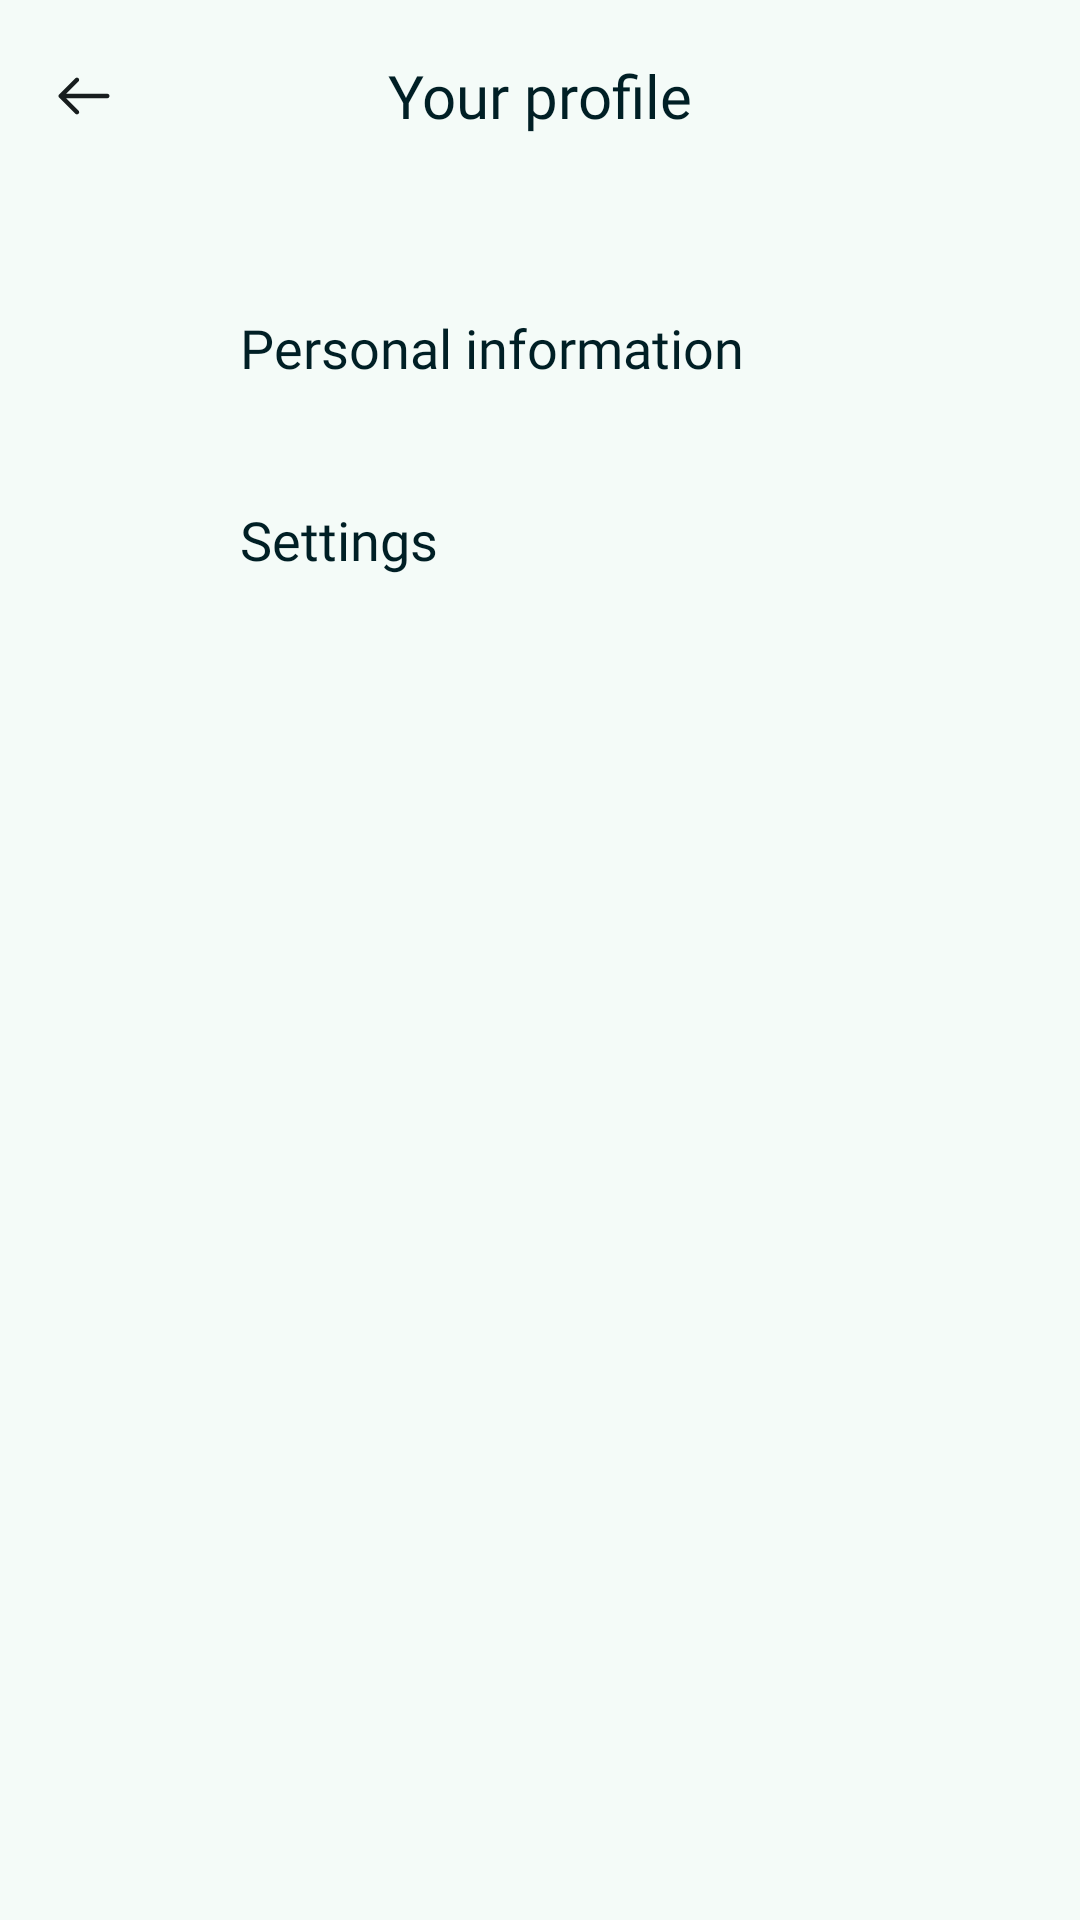

Here is an Android app screen rendered from its layout file. Give the layout XML and the strings, colors and styles it references.
<!-- AndroidManifest.xml: application theme AppTheme -->
<!-- res/layout/profile_fragment.xml -->
<?xml version="1.0" encoding="utf-8"?>
<LinearLayout xmlns:android="http://schemas.android.com/apk/res/android"
    xmlns:app="http://schemas.android.com/apk/res-auto"
    android:layout_width="match_parent"
    android:layout_height="match_parent"
    android:layout_marginTop="@dimen/toolbar_margin_top"
    android:background="@color/md_theme_surface"
    android:fillViewport="true"
    android:orientation="vertical">

    <com.google.android.material.appbar.MaterialToolbar
        android:id="@+id/top_app_bar"
        android:layout_width="match_parent"
        android:layout_height="?attr/actionBarSize"
        android:background="@color/md_theme_surface"

        app:navigationIcon="@drawable/arrow_back_com"
        app:navigationIconTint="@color/md_theme_onBackground_mediumContrast"
        app:title="@string/user_profile_label"
        app:titleCentered="true"
        app:titleTextAppearance="@style/ToolbarTitleText"
        app:titleTextColor="@color/md_theme_onPrimaryFixed" />

    <LinearLayout
        android:layout_width="match_parent"
        android:layout_height="wrap_content"
        android:orientation="vertical">

        <LinearLayout
            android:layout_width="match_parent"
            android:layout_height="wrap_content"
            android:layout_marginStart="@dimen/large_margin_start"
            android:layout_marginTop="@dimen/large_margin_top"
            android:layout_marginEnd="@dimen/large_margin_end"
            android:orientation="vertical">

            <LinearLayout
                android:id="@+id/personalDataItem"
                android:layout_width="match_parent"
                android:layout_height="@dimen/item_height"
                android:background="?attr/selectableItemBackground"
                android:clickable="true"
                android:focusable="true"
                android:gravity="center_vertical"
                android:orientation="horizontal"
                android:paddingStart="0dp"
                android:paddingEnd="@dimen/padding_standard">

                <ImageView
                    android:layout_width="@dimen/medium_width"
                    android:layout_height="@dimen/standard_height"
                    android:layout_marginEnd="@dimen/margin_end"
                    android:contentDescription="@string/personal_data"
                    android:padding="@dimen/padding_small"
                    android:src="@drawable/user"
                    app:tint="@color/colorOnCustomColor2Container" />

                <TextView
                    android:layout_width="0dp"
                    android:layout_height="wrap_content"
                    android:layout_weight="@integer/view_weight"
                    android:fontFamily="@font/be_vietnam_pro_medium"
                    android:text="@string/personal_data"
                    android:textColor="@color/md_theme_onPrimaryFixed"
                    android:textSize="@dimen/text_medium" />

                <ImageView
                    android:layout_width="@dimen/small_image_width"
                    android:layout_height="@dimen/small_image_height"
                    android:src="@drawable/right_arrow"
                    app:tint="@color/md_theme_surfaceDim_highContrast" />
            </LinearLayout>

            <LinearLayout
                android:id="@+id/appSettingsItem"
                android:layout_width="match_parent"
                android:layout_height="@dimen/item_height"
                android:layout_marginTop="@dimen/margin_top_small"
                android:background="?attr/selectableItemBackground"
                android:clickable="true"
                android:focusable="true"
                android:gravity="center_vertical"
                android:orientation="horizontal"
                android:paddingStart="0dp"
                android:paddingEnd="@dimen/padding_standard">

                <ImageView
                    android:layout_width="@dimen/medium_width"
                    android:layout_height="@dimen/standard_height"
                    android:layout_marginEnd="@dimen/padding_standard"
                    android:padding="@dimen/padding_small"
                    android:src="@drawable/settings_24px"
                    app:tint="@color/colorOnCustomColor2Container" />

                <TextView
                    android:layout_width="0dp"
                    android:layout_height="wrap_content"
                    android:layout_weight="@integer/view_weight"
                    android:fontFamily="@font/be_vietnam_pro_medium"
                    android:text="@string/settings_label_name"
                    android:textColor="@color/md_theme_onPrimaryFixed"
                    android:textSize="@dimen/text_medium" />

                <ImageView
                    android:layout_width="@dimen/small_image_width"
                    android:layout_height="@dimen/small_image_height"
                    android:src="@drawable/right_arrow"
                    app:tint="@color/md_theme_surfaceDim_highContrast" />
            </LinearLayout>
        </LinearLayout>
    </LinearLayout>
</LinearLayout>
<!-- resources referenced by this layout -->
<resources>
  <color name="colorOnCustomColor2Container">#004C6B</color>
  <color name="md_theme_onPrimaryFixed">#001F25</color>
  <color name="md_theme_surface">#F4FBF8</color>
  <color name="md_theme_surfaceDim_highContrast">#B4BAB8</color>
  <dimen name="item_height">56dp</dimen>
  <dimen name="large_margin_end">24dp</dimen>
  <dimen name="large_margin_start">24dp</dimen>
  <dimen name="large_margin_top">24dp</dimen>
  <dimen name="margin_end">16dp</dimen>
  <dimen name="margin_top_small">8dp</dimen>
  <dimen name="medium_width">40dp</dimen>
  <dimen name="padding_small">8dp</dimen>
  <dimen name="padding_standard">16dp</dimen>
  <dimen name="small_image_height">24dp</dimen>
  <dimen name="small_image_width">24dp</dimen>
  <dimen name="standard_height">40dp</dimen>
  <dimen name="text_medium">18sp</dimen>
  <dimen name="toolbar_margin_top">40dp</dimen>
  <integer name="view_weight">1</integer>
  <string name="personal_data">Personal information</string>
  <string name="settings_label_name">Settings</string>
  <string name="user_profile_label">Your profile</string>
  <color name="md_theme_primary">#006876</color>
  <color name="md_theme_onPrimary">#FFFFFF</color>
  <color name="md_theme_primaryContainer">#A1EFFF</color>
  <color name="md_theme_onPrimaryContainer">#004E59</color>
  <color name="md_theme_secondary">#156B54</color>
  <color name="md_theme_onSecondary">#FFFFFF</color>
  <color name="md_theme_secondaryContainer">#102C46</color>
  <color name="md_theme_onSecondaryContainer">#00513E</color>
  <color name="md_theme_tertiary">#545D7E</color>
  <color name="md_theme_onTertiary">#FFFFFF</color>
  <color name="md_theme_tertiaryContainer">#DBE1FF</color>
  <color name="md_theme_onTertiaryContainer">#3C4665</color>
  <color name="md_theme_error">#904A43</color>
  <color name="md_theme_onError">#FFFFFF</color>
  <color name="md_theme_errorContainer">#FFDAD6</color>
  <color name="md_theme_onErrorContainer">#73342D</color>
  <color name="md_theme_background">#F5FAFC</color>
  <color name="md_theme_onBackground">#171D1E</color>
  <color name="md_theme_onSurface">#161D1C</color>
  <color name="md_theme_surfaceVariant">#DBE4E6</color>
  <color name="md_theme_onSurfaceVariant">#3F484A</color>
  <color name="md_theme_outline">#6F797B</color>
  <color name="md_theme_outlineVariant">#BFC8CA</color>
  <color name="md_theme_inverseSurface">#2B3230</color>
  <color name="md_theme_inverseOnSurface">#ECF2F0</color>
  <color name="md_theme_inversePrimary">#83D3E3</color>
  <color name="md_theme_primaryFixed">#A1EFFF</color>
  <color name="md_theme_primaryFixedDim">#83D3E3</color>
  <color name="md_theme_onPrimaryFixedVariant">#004E59</color>
  <color name="md_theme_secondaryFixed">#A4F2D5</color>
  <color name="md_theme_onSecondaryFixed">#002117</color>
  <color name="md_theme_secondaryFixedDim">#88D6BA</color>
  <color name="md_theme_onSecondaryFixedVariant">#00513E</color>
  <color name="md_theme_tertiaryFixed">#DBE1FF</color>
  <color name="md_theme_onTertiaryFixed">#101A37</color>
  <color name="md_theme_tertiaryFixedDim">#BCC5EB</color>
  <color name="md_theme_onTertiaryFixedVariant">#3C4665</color>
  <color name="md_theme_surfaceDim">#D5DBD9</color>
  <color name="md_theme_surfaceBright">#F4FBF8</color>
  <color name="md_theme_surfaceContainerLowest">#FFFFFF</color>
  <color name="md_theme_surfaceContainerLow">#EFF5F2</color>
  <color name="md_theme_surfaceContainer">#E9EFED</color>
  <color name="md_theme_surfaceContainerHigh">#E3EAE7</color>
  <color name="md_theme_surfaceContainerHighest">#DDE4E1</color>
  <color name="colorCustomColor1">#00677C</color>
  <color name="colorOnCustomColor1">#FFFFFF</color>
  <color name="colorCustomColor1Container">#B1ECFF</color>
  <color name="colorOnCustomColor1Container">#004E5E</color>
  <color name="colorCustomColor2">#216487</color>
  <color name="colorOnCustomColor2">#FFFFFF</color>
  <color name="colorCustomColor2Container">#C6E7FF</color>
</resources>
